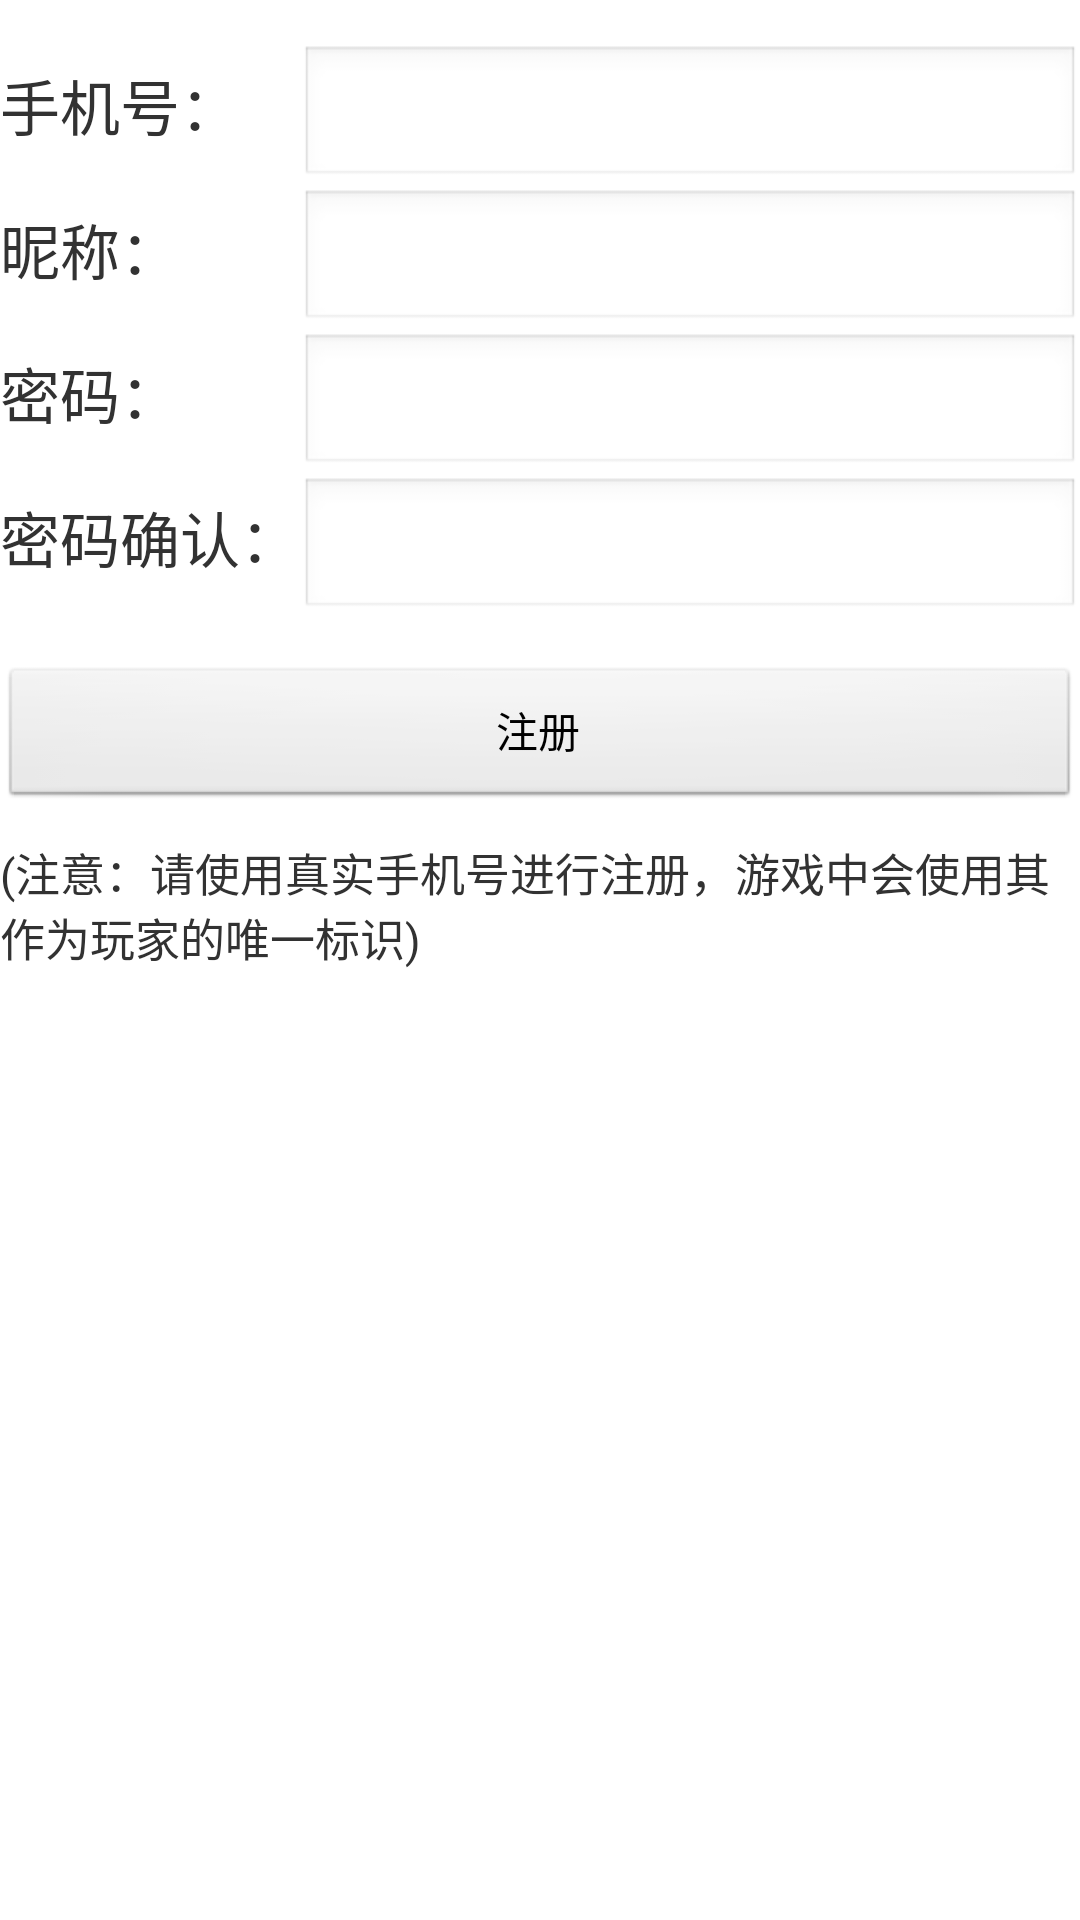

Here is an Android app screen rendered from its layout file. Give the layout XML and the strings, colors and styles it references.
<!-- AndroidManifest.xml: application theme AppTheme -->
<!-- res/layout/activity_register.xml -->
<?xml version="1.0" encoding="utf-8"?>
<TableLayout xmlns:android="http://schemas.android.com/apk/res/android"
    android:layout_width="fill_parent"
    android:layout_height="wrap_content"
    android:orientation="vertical" >

    <TableRow 
        android:layout_marginTop="15dp">

        <TextView
            android:layout_width="wrap_content"
            android:layout_height="wrap_content"
            android:text="@string/text_phone"
            android:textSize="20sp" />

        <EditText
            android:id="@+id/phone"
            android:layout_width="wrap_content"
            android:layout_height="wrap_content"
            android:layout_weight="1.0"
            android:inputType="phone"
            android:maxLength="15" >
        </EditText>
    </TableRow>
    
    <TableRow>

        <TextView
            android:layout_width="wrap_content"
            android:layout_height="wrap_content"
            android:text="@string/text_nickname"
            android:textSize="20sp" />

        <EditText
            android:id="@+id/nickname"
            android:layout_width="wrap_content"
            android:layout_height="wrap_content"
            android:layout_weight="1.0"
            android:inputType="text" 
            android:maxLength="10" >
        </EditText>
    </TableRow>

    <TableRow>

        <TextView
            android:layout_width="wrap_content"
            android:layout_height="wrap_content"
            android:text="@string/text_passwd"
            android:textSize="20sp" />

        <EditText
            android:id="@+id/passwd"
            android:layout_width="wrap_content"
            android:layout_height="wrap_content"
            android:layout_weight="1.0"
            android:inputType="textPassword"
            android:maxLength="32" >
        </EditText>
    </TableRow>
    
    <TableRow>

        <TextView
            android:layout_width="wrap_content"
            android:layout_height="wrap_content"
            android:text="@string/text_passwd_confirm"
            android:textSize="20sp" />

        <EditText
            android:id="@+id/passwd_confirm"
            android:layout_width="wrap_content"
            android:layout_height="wrap_content"
            android:layout_weight="1.0"
            android:inputType="textPassword"
            android:maxLength="32" >
        </EditText>
    </TableRow>
    
    <TableRow >
        
        <Button 
            android:id="@+id/register"
            android:text="@string/text_register"
            android:layout_width="wrap_content"
            android:layout_height="wrap_content"
            android:layout_marginTop="15dp"
            android:layout_weight="0.5"
        />
    </TableRow>
    
    <TextView
        android:layout_marginTop="10sp"
        android:layout_width="wrap_content"
        android:layout_height="wrap_content"
        android:text="@string/notice_register"
        android:textSize="15sp"
        />
</TableLayout>
<!-- resources referenced by this layout -->
<resources>
  <string name="notice_register">(注意：请使用真实手机号进行注册，游戏中会使用其作为玩家的唯一标识)</string>
  <string name="text_nickname">昵称：</string>
  <string name="text_passwd">密码：</string>
  <string name="text_passwd_confirm">密码确认：</string>
  <string name="text_phone">手机号：</string>
  <string name="text_register">注册</string>
  <style name="AppTheme" parent="AppBaseTheme">
          
      </style>
  <style name="AppBaseTheme" parent="android:Theme.Light">
          
      </style>
</resources>
